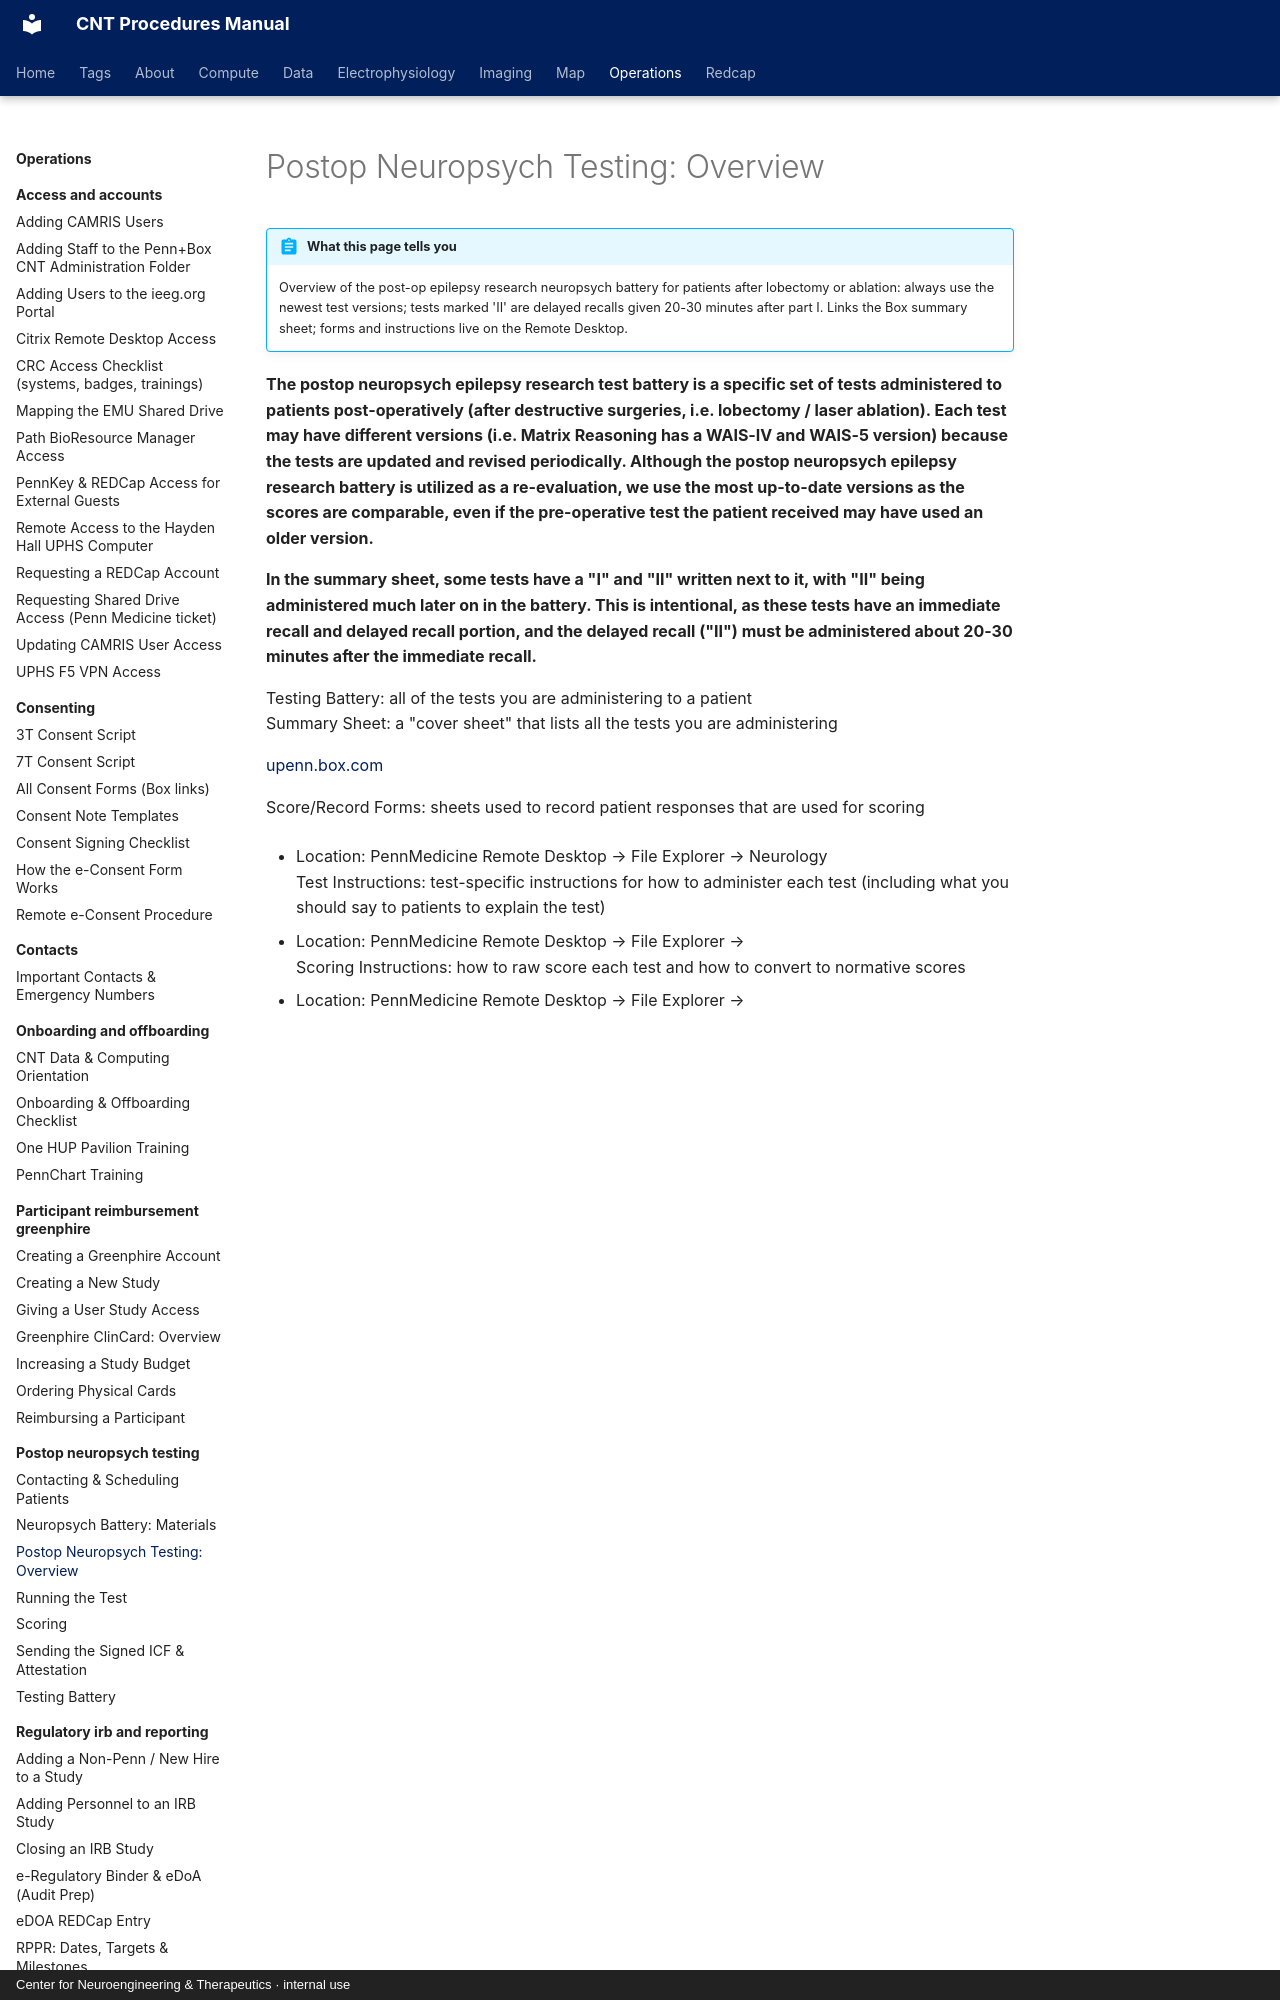

repository: penn-cnt/cnt-procedures · page: operations/postop-neuropsych-testing/postop-neuropsych-testing-overview/index.html · generator: mkdocs · copyright: Center for Neuroengineering & Therapeutics · internal use

---
title: "Postop Neuropsych Testing: Overview"
stage: "Data Collection"
roles: [crc]
order: 1
---

# Postop Neuropsych Testing: Overview

!!! abstract "What this page tells you"
    Overview of the post-op epilepsy research neuropsych battery for patients after lobectomy or ablation: always use the newest test versions; tests marked 'II' are delayed recalls given 20-30 minutes after part I. Links the Box summary sheet; forms and instructions live on the Remote Desktop.

**The postop neuropsych epilepsy research test battery is a specific set of tests administered to patients post-operatively (after destructive surgeries, i.e. lobectomy / laser ablation). Each test may have different versions (i.e. Matrix Reasoning has a WAIS-IV and WAIS-5 version) because the tests are updated and revised periodically. Although the postop neuropsych epilepsy research battery is utilized as a re-evaluation, we use the most up-to-date versions as the scores are comparable, even if the pre-operative test the patient received may have used an older version.**

**In the summary sheet, some tests have a "I" and "II" written next to it, with "II" being administered much later on in the battery. This is intentional, as these tests have an immediate recall and delayed recall portion, and the delayed recall ("II") must be administered about 20-30 minutes after the immediate recall.**

Testing Battery: all of the tests you are administering to a patient
Summary Sheet: a "cover sheet" that lists all the tests you are administering

[upenn.box.com](https://upenn.box.com/s/zre53ml0k479ur6kta6lxyk5qxo6253o)

Score/Record Forms: sheets used to record patient responses that are used for scoring
